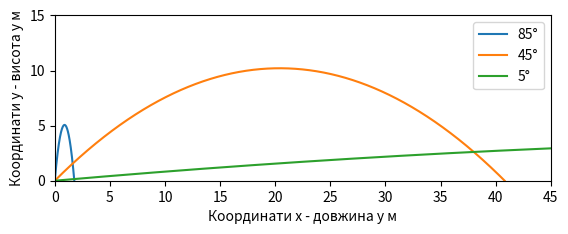

Generate this figure with matplotlib:
import math
import matplotlib.pyplot as plt

# Візуалізація траєкторії кинутого м'яча по параболі (опором повітря нехтуємо)
# 
# Ми можемо описати траєкторію кинутого м'яча, якщо розділимо Vx та Vy, тобто
# швидкість по x та по y. Отже уявимо що кут між цими двома векторами руку буде θ.
# 
# Vx - вектор руху по осі x (опором повітря нехтуємо, тому вона константна)
# Vy - вектор руху по осі y (їй протидія сила тяжіння gt)
# θ - кут між вектором Vx та Vy
# gt - сила тяжіння що діє на кинутий предмет на вектор Vy
# u - початкова швидкість
#
# Vx = u * cosθ
# Vy = u * sinθ - gt
# 
# Sx = u * cosθ * t
# Sy = hy = (u * sinθ * t) - (g*t^2)/2
#
#
# Тепер нам треба дізнатися як довго наш м'яч буде знаходитися у повітрі.
# М'яч досягне максимальної висоти (вершити параболи), коли його Vy = 0
# Vy = u * sinθ - gt = 0
# t = u * sinθ / g
# Це час який знадобиться щоб витратити всю кінетичну енергію на досягнення висоти. А час 
# який м'яч витрати на повернення до низу буде такий самий
# t(польоту) = 2 * u * sinθ / g
#
# Для візуалізації будемо розраховувати точку польоту м'яча кожну 0.001 секунду
# Нехай:
#   початкова швидкість буде 20 м/с
#   кут кидання θ 45 градусів
#
#
#
#
#


def draw_graphic(v0:int, teta: float, disable_auto_scale=False):
    g = 9.8
    t_flight = 2 * v0 * math.sin(teta) / g

    # range не підтримує float increment, тому щоб працювати з числами з плаваючою точкою є ця функція
    def frange(start, final, increment):
        numbers = []
        while start < final:
            numbers.append(start)
            start = start + increment
        
        return numbers


    time = frange(0, t_flight, 0.001)
    x_coords = [ v0 * math.cos(teta) * t  for t in time]
    y_coords = [ (v0 * math.sin(teta) * t) - (g*t*t)/2  for t in time]

    if disable_auto_scale:
        plt.xlim(0, 45) # Фіксуємо дальність (наприклад, до 45 метрів)
        plt.ylim(0, 15) # Фіксуємо висоту (наприклад, до 15 метрів)
        plt.gca().set_aspect('equal', adjustable='box') # Робимо масштаб 1:1

    plt.plot(x_coords, y_coords,)
    plt.xlabel("Координати x - довжина у м")
    plt.ylabel("Координати y - висота у м")



# Політ під одним кутом, але з різною швидкістю
# draw_graphic(10, math.radians(30))
# draw_graphic(20, math.radians(30))
# draw_graphic(30, math.radians(30))
# plt.legend([10,20,30])

# Політ під одним різними кутами з однією швидкістю
# draw_graphic(20, math.radians(10))
# draw_graphic(20, math.radians(20))
# draw_graphic(20, math.radians(30))
# plt.legend(["10°","20°","30°"])

draw_graphic(10, math.radians(85), True)
draw_graphic(20, math.radians(45), True)
draw_graphic(100, math.radians(5), True)
plt.legend(["85°","45°","5°"])


plt.show()
